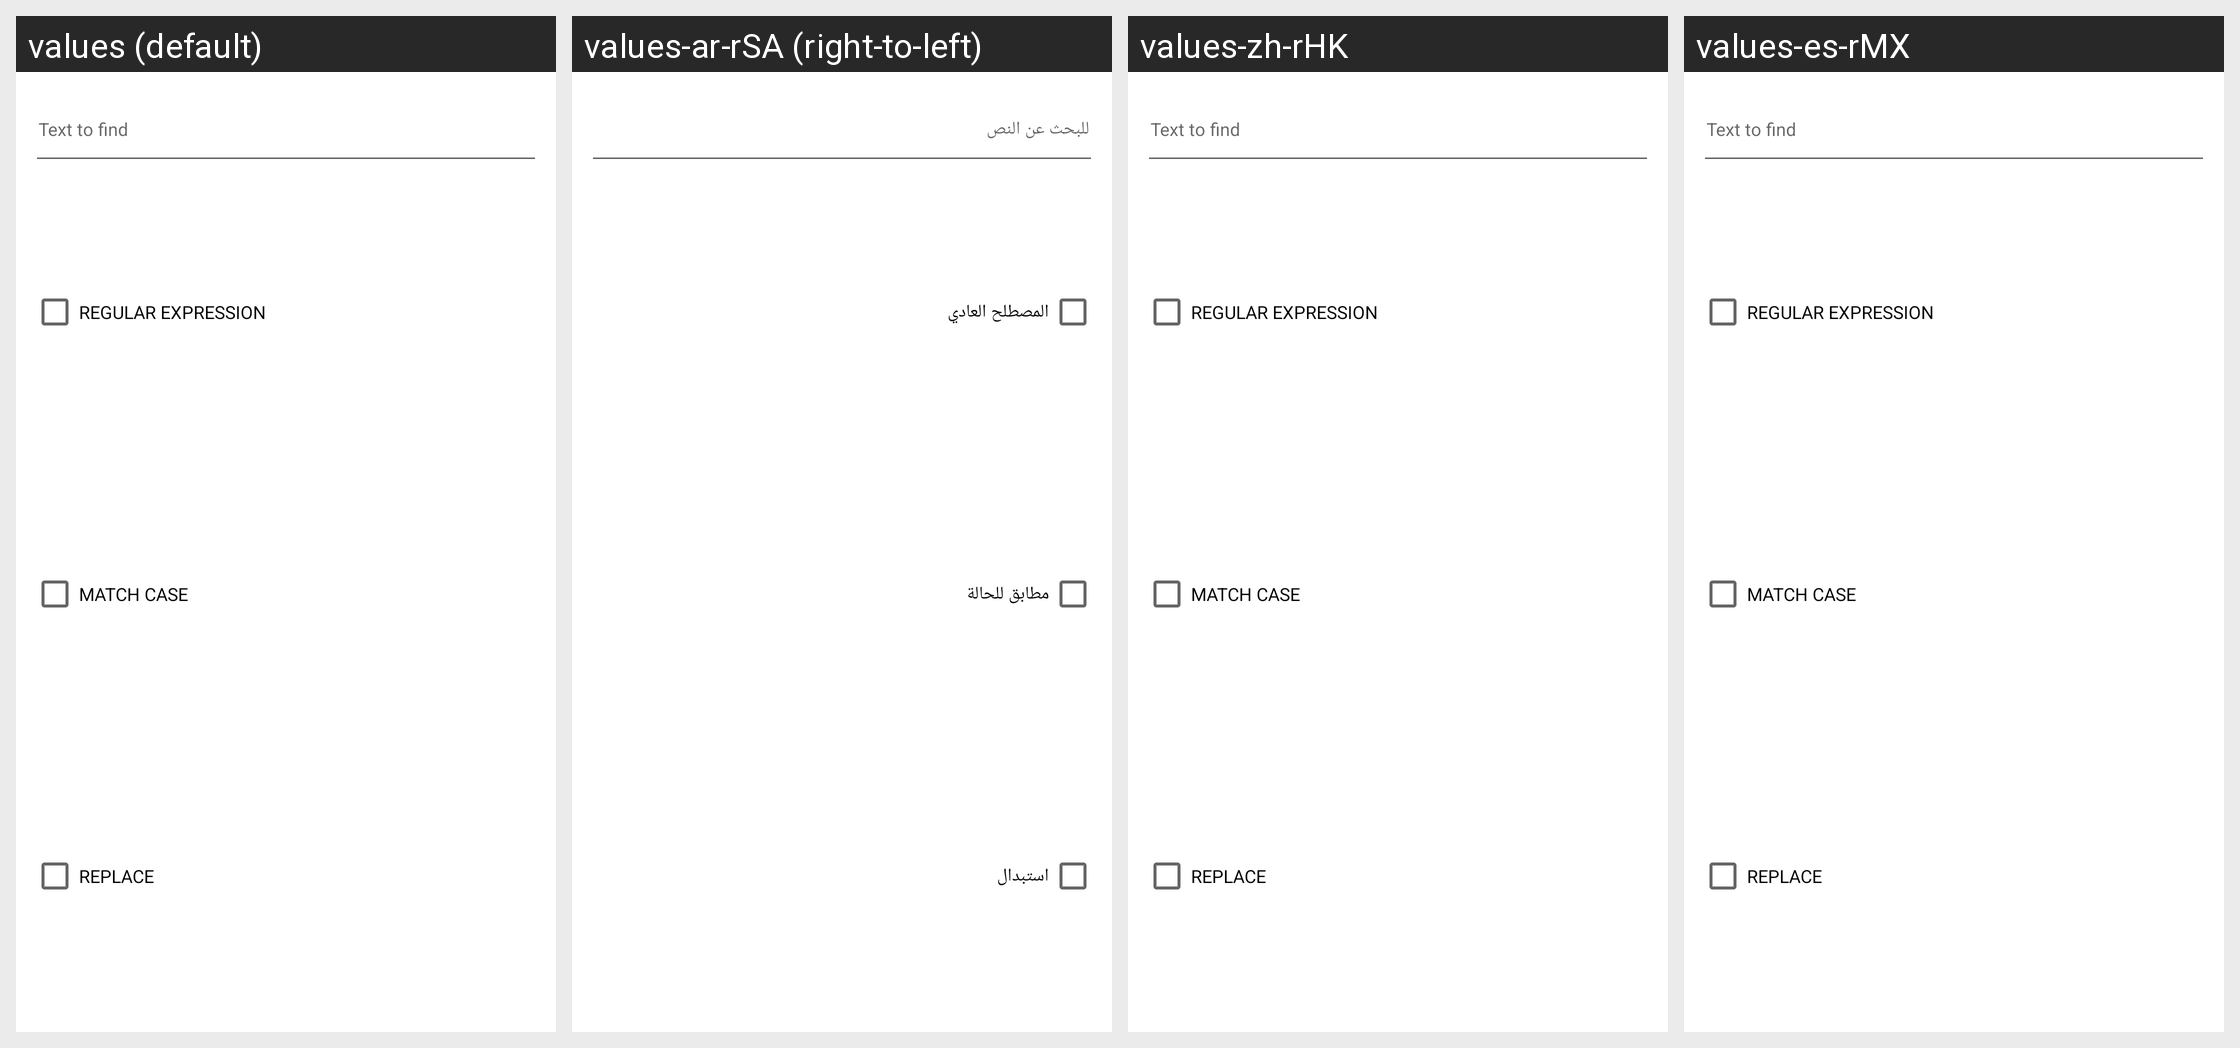

The Android screen above is rendered under several locales of the same app. Produce the string resources it draws, with the default and per-locale values.
Android screen res/layout/dialog_fragment_find_text.xml rendered under 4 locales, left to right: values (default), values-ar-rSA (right-to-left), values-zh-rHK, values-es-rMX. Device: Nexus 5 (rendered at 1080×1920; each locale shown at half size, 540×960, under a caption strip naming it); theme Theme.MaterialComponents.DayNight.NoActionBar.
Other locales in the repository, not shown: values-af-rZA, values-bg-rBG, values-ca-rES, values-cs-rCZ, values-da-rDK, values-de-rDE, values-el-rGR, values-es-rES, values-fi-rFI, values-fr-rFR, values-gl-rES, values-hi-rIN, values-hu-rHU, values-in-rID, values-it-rIT, values-iw-rIL, values-ja-rJP, values-ko-rKR, values-lb-rLU, values-ms-rMY, values-nl-rNL, values-no-rNO, values-pl-rPL, values-pt-rBR, values-pt-rPT, values-ro-rRO, values-ru-rRU, values-sk-rSK, values-sl-rSI, values-sq-rAL, values-sr-rSP, values-sv-rSE, values-tr-rTR, values-uk-rUA, values-vi-rVN, values-zh-rCN.
Strings drawn on this screen, with the default value and each locale's value (text and hints the layout hard-codes, and strings that could not be matched under every locale, appear in the picture but are not listed):

text_to_find
  values: Text to find
  values-ar-rSA: للبحث عن النص
  values-zh-rHK: Text to find  [not translated; the default value is used]
  values-es-rMX: Text to find  [not translated; the default value is used]

regular_expression
  values: Regular Expression
  values-ar-rSA: المصطلح العادي
  values-zh-rHK: Regular Expression  [not translated; the default value is used]
  values-es-rMX: Regular Expression  [not translated; the default value is used]

match_case
  values: Match case
  values-ar-rSA: مطابق للحالة
  values-zh-rHK: Match case  [not translated; the default value is used]
  values-es-rMX: Match case  [not translated; the default value is used]

replace
  values: Replace
  values-ar-rSA: استبدال
  values-zh-rHK: Replace  [not translated; the default value is used]
  values-es-rMX: Replace  [not translated; the default value is used]
